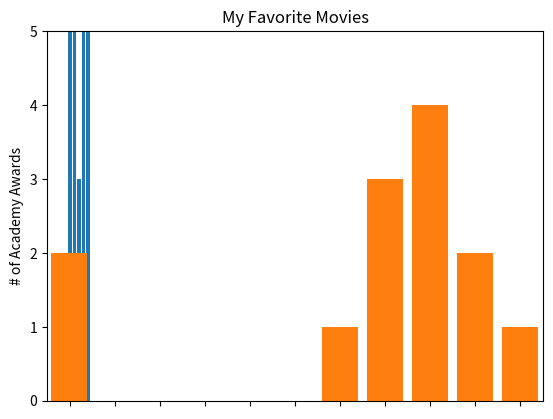

Generate this figure with matplotlib: (Note: this script raises an exception after producing the figure.)
from __future__ import division
import matplotlib.pyplot as plt
from collections import Counter

# [redacted]
# * page 73 (pdf file)

# * Title: Python Crash Curse
# Teorical Objective: Learn the basics of matplotlib
# Practical Objective: Plot nice graphs

# * What have I learned from this py file:
#   -

# *  A simple plot
years = [1950, 1960, 1970, 1980, 1990, 2000, 2010]
gdp = [300.2, 543.3, 1075.9, 2862.5, 5979.6, 10289.7, 14958.3]

# create a line chart, years on x-axis, gdp on y-axis
plt.plot(years, gdp, color='green', marker='o', linestyle='solid')

# add a title
plt.title("Nominal GDP")

# add a label to the y-axis
plt.ylabel("Billions of $")
#plt.show()


# * Bar charts
movies = ["Annie Hall", "Ben-Hur", "Casablanca", "Gandhi", "West Side Story"]
num_oscars = [5, 11, 3, 8, 10]

# bars are by default width 0.8, so we'll add 0.1 to the left coordinates
# so that each bar is centered
xs = [i + 0.1 for i, _ in enumerate(movies)]

# plot bars with left x-coordinates [xs], heights [num_oscars]
plt.bar(xs, num_oscars)
plt.ylabel("# of Academy Awards")
plt.title("My Favorite Movies")

# label x-axis with movie names at bar centers
plt.xticks([i + 0.1 for i, _ in enumerate(movies)], movies)
#plt.show()

# this are also good for plotting histograms of bucketed numeric values
grades = [83,95,91,87,70,0,85,82,100,67,73,77,0]
decile = lambda grade: (grade // 10) * 10
histogram = Counter(decile(grade) for grade in grades)

plt.bar([x - 0.1 for x in histogram.keys()],                      # shift each bar to the left by 4
        histogram.values(),                                     # give each bar its correct height
        8)                                                      # give each bar a width of 8

plt.axis([-5, 105, 0, 5])                                       # x-axis from -5 to 105,
                                                                # y-axis from 0 to 5

plt.xticks([10 * i for i in range(11)], histogram.keys())                         # x-axis labels at 0, 10, ..., 100
plt.xlabel("Decile")
plt.ylabel("# of Students")
plt.title("Distribution of Exam 1 Grades")
# plt.show()

# another example
mentions = [500, 505]
years = [2013, 2014]

plt.bar([2013, 2014], mentions)
plt.xticks(ticks=years, labels=years)
plt.ylabel("# of times I heard someone say 'data science'")

# if you don't do this, matplotlib will label the x-axis 0, 1
# and then add a +2.013e3 off in the corner (bad matplotlib!)
#plt.ticklabel_format(useOffset=False)

# misleading y-axis only shows the part above 500
plt.axis([2012.5,2014.5,499,506])
plt.title("Look at the 'Huge' Increase!")
# plt.show()


# * Line Charts
# Example:
variance = [1, 2, 4, 8, 16, 32, 64, 128, 256]
bias_squared = [256, 128, 64, 32, 16, 8, 4, 2, 1]
total_error = [x + y for x, y in zip(variance, bias_squared)]
xs = [i for i, _ in enumerate(variance)]

# we can make multiple calls to plt.plot
# to show multiple series on the same chart
plt.plot(xs, variance, 'g-', label='variance')                  # green solid line
plt.plot(xs, bias_squared, 'r-.', label='bias^2')               # red dot-dashed line
plt.plot(xs, total_error, 'b:', label='total error')            # blue dotted line

# because we've assigned labels to each series
# we can get a legend for free
# loc=9 means "top center"
plt.legend(loc=9)
plt.xlabel("model complexity")
plt.title("The Bias-Variance Tradeoff")
# plt.show()
